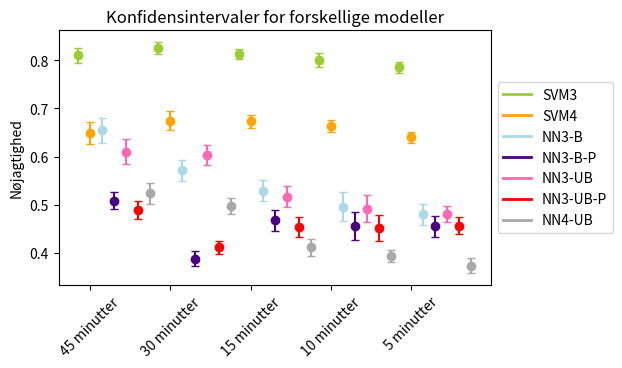

This chart was generated by the following Python code:
import numpy as np
import matplotlib.pyplot as plt
from matplotlib.lines import Line2D


def plot_confidence_intervals(data_sets, labels, title):
    fig, ax = plt.subplots()
    x = np.arange(len(data_sets[0]))
    width = 0.15

    confidence_level = 0.95
    z_score = {2: 4.303, 3: 3.182, 4: 2.776, 5: 2.571, 6: 2.447, 7: 2.365, 8: 2.306, 9: 2.262, 10: 2.228, 11: 2.201, 12: 2.179, 13: 2.160, 14: 2.145, 15: 2.131, 16: 2.120, 17: 2.567, 47: 2.014, 48: 2.014, 49: 2.014, 50: 2.009}
    
    # colors = ['blue', 'orange', 'green', 'red', 'purple', 'brown', 'teal']
    # colors = ['red', 'green', 'blue', 'orange', 'purple', 'teal', 'brown']
    # colors = ['blue', 'orange', 'green', 'red', 'purple', 'pink', 'gray']
    # colors = ['red', 'green', 'blue', 'orange', 'magenta', 'brown', 'gray']
    # colors = ['red', 'green', 'blue', 'orange', 'purple', 'brown', 'darkgray']
    # colors = ["#B7F0B1", "#2EBD4F", "#B4E1E7", "#2471A3", "#BDADEA", "#6A5ACD", "#FFC0CB"]
    colors = ["#9ACD32", "#FFA500", "#ADD8E6", "#4B0082", "#FF69B4", "#FF0000", "#A9A9A9"]


    for j, data_set in enumerate(data_sets):
        for i, data in enumerate(data_set):
            mean = np.mean(data)
            std = np.sqrt(np.sum((data-mean)**2)/(len(data)-1))
            margin_of_error = z_score[len(data)-1] * (std / np.sqrt(len(data)))
            lower_bound = mean - margin_of_error
            upper_bound = mean + margin_of_error

            # Plot data points
            ax.plot(x[i]+j*width, mean, marker='o', color=colors[j], label=labels[j] if i == 0 else "")

            # Plot error bars
            ax.errorbar(x[i]+j*width, mean, yerr=margin_of_error, fmt='none', ecolor=colors[j], capsize=3)

    # Set axis labels and title
    ax.set_xticks(x+width)
    # ax.set_xticklabels(['Formiddag: Eget dataset', 'Aften: Eget dataset', 'Formiddag: Anden dag', 'Formiddag: Andet tidspunkt', 'Aften: Anden dag', 'Aften: Andet tidspunkt'], rotation=45)
    # ax.set_xticklabels(['45 minutter', 'Formiddag: Andet tidspunkt', 'Aften: Anden dag', 'Aften: Andet tidspunkt'], rotation=45)
    ax.set_xticklabels(['45 minutter', '30 minutter', '15 minutter', '10 minutter', '5 minutter'], rotation=45)
    fig.subplots_adjust(bottom=0.35)
    fig.subplots_adjust(right=0.8)
    # ax.set_xlabel('Data set')
    ax.set_ylabel('Nøjagtighed')
    ax.set_title(title)

    # Add legend
    handles = [Line2D([0], [0], color=color, linewidth=2) for color in colors]
    ax.legend(handles=handles, labels=labels, loc='center left', bbox_to_anchor=(1, 0.5))

    # Show plot
    plt.show()


# """ NEW DATA ONLY FROM 45 MINUTES"""

# Define data
dataSVM3 = [[0.8755595344673232, 0.9266304347826086, 0.8600531443755536, 0.9122965641952984, 0.8941281138790036, 0.8936936936936937, 0.9045936395759717, 0.7828612926652142, 0.7889518413597734, 0.7917570498915402, 0.7437365783822477, 0.7046742209631728, 0.8228488792480115, 0.690050107372942, 0.8046477850399419, 0.8438177874186551, 0.807444523979957, 0.8511256354393609, 0.806657223796034, 0.795017793594306, 0.7795389048991355, 0.7469964664310954, 0.7672597864768683, 0.8321325648414986, 0.8148409893992933, 0.7814946619217081, 0.8162824207492796, 0.841696113074205, 0.8327402135231317, 0.8544668587896254, 0.8240282685512368, 0.8436599423631124, 0.8318021201413428, 0.8455516014234875, 0.8254416961130742, 0.801423487544484, 0.8328530259365994, 0.7430207587687903, 0.7857661583151779, 0.8101983002832861, 0.8228488792480115, 0.7158196134574087, 0.7516339869281046, 0.7953257790368272, 0.8373101952277657, 0.6649964209019327, 0.8235294117647058, 0.8172804532577904, 0.7758496023138105], [0.8795698924731182, 0.8823529411764706, 0.8659574468085106, 0.9175704989154013, 0.8675213675213675, 0.9155844155844156, 0.8704883227176221, 0.7996742671009772, 0.7943526904635055, 0.8187229437229437, 0.7693965517241379, 0.7701763762693746, 0.8289902280130294, 0.7113015532940546, 0.8191662154845696, 0.8397193739881273, 0.8245425188374597, 0.8585418933623504, 0.8344901227976508, 0.8288770053475936, 0.806799784133837, 0.7808510638297872, 0.8025751072961373, 0.8489442338927992, 0.8367129135538954, 0.7946666666666666, 0.8202368137782562, 0.8546419098143236, 0.8654876741693462, 0.871281773931855, 0.8422174840085288, 0.8459051724137931, 0.8146574614976102, 0.8452062131762186, 0.8604155567394779, 0.8097014925373134, 0.8305540613232921, 0.7903485254691689, 0.7978319783197833, 0.8042553191489362, 0.8217179902755267, 0.7568585260892953, 0.8091353996737357, 0.8351120597652081, 0.843360433604336, 0.7103854389721628, 0.8354978354978355, 0.8151885289431758, 0.8220064724919094], [0.8378088077336198, 0.8703703703703703, 0.8469713071200851, 0.8839479392624728, 0.8365384615384616, 0.8735135135135135, 0.865323435843054, 0.7863951473136915, 0.7746478873239436, 0.7713915298184961, 0.7352051835853132, 0.7523605150214592, 0.8100825727944372, 0.7331052181351583, 0.8097497842968076, 0.8347676419965576, 0.8007761966364813, 0.8377555458895172, 0.803770351328192, 0.7803938356164384, 0.7731780940060371, 0.7225063938618926, 0.7731381833835558, 0.823937554206418, 0.8139734247749678, 0.7898550724637681, 0.8248175182481752, 0.8310696095076401, 0.8345509239363988, 0.8402597402597403, 0.8399657680787335, 0.8175559380378657, 0.8226286686516376, 0.8523605150214593, 0.8367521367521368, 0.8194207836456558, 0.8378378378378378, 0.7586798114016288, 0.8266320795503674, 0.8109028960817717, 0.8210435532557137, 0.7803617571059431, 0.8205907906168549, 0.8331193838254172, 0.837521663778163, 0.7688034188034188, 0.8405172413793104, 0.8038216560509555, 0.8241616509028374], [0.8047882136279927, 0.8366013071895425, 0.8269581056466302, 0.8651162790697674, 0.8443223443223443, 0.8544949026876738, 0.8681818181818182, 0.7401542833942347, 0.6921537229783827, 0.6998784933171325, 0.7560777957860616, 0.7583568264196536, 0.8235533822330888, 0.7438877755511022, 0.7943434343434344, 0.833937928254736, 0.8159385113268608, 0.848694942903752, 0.8198632891033374, 0.7342432757928543, 0.6827000808407437, 0.663734506197521, 0.7924071082390953, 0.8161854412362749, 0.834271922767498, 0.8230123851378346, 0.8181818181818182, 0.807799442896936, 0.834274193548387, 0.8375964271213967, 0.8337349397590361, 0.8387096774193549, 0.8228958915037894, 0.8164251207729468, 0.847233360064154, 0.8099800399201597, 0.8211414790996785, 0.7645640819606268, 0.8205751316322397, 0.7975239616613419, 0.8125252525252525, 0.7621163166397416, 0.8249185667752443, 0.8185467683661181, 0.8107229894394801, 0.6904285142170604, 0.826806620912394, 0.8061305732484076, 0.8026580749093838], [0.7800161160354553, 0.7998366013071896, 0.7442231075697211, 0.8144833197721725, 0.8389423076923077, 0.8540145985401459, 0.8305489260143198, 0.7750190985485104, 0.7210704862419902, 0.7896341463414634, 0.743609309423884, 0.742412746585736, 0.7821250479478328, 0.6832579185520362, 0.7545592705167173, 0.7831690674753601, 0.7734196496572734, 0.7927858787413661, 0.7709201060204468, 0.7569916855631141, 0.7736782046405477, 0.7368222891566265, 0.7687333586915177, 0.7863705972434916, 0.7987874194770747, 0.7462406015037594, 0.7582292849035187, 0.7591760299625468, 0.7942293090356871, 0.7997707298433321, 0.7912254160363086, 0.8277693474962063, 0.8190011265490049, 0.8476118271417741, 0.8402567975830816, 0.818557475582269, 0.8132325141776937, 0.7516068052930057, 0.796952380952381, 0.7992481203007519, 0.814899277841125, 0.7684410646387833, 0.8206896551724138, 0.8204158790170132, 0.8402140672782875, 0.6861341371514694, 0.7908124525436598, 0.7924316223304608, 0.7890151515151516]]
#
#[
#    [0.8755595344673232, 0.9266304347826086, 0.8600531443755536, 0.9122965641952984, 0.8941281138790036, 0.8936936936936937, 0.9045936395759717, 0.7828612926652142, 0.7889518413597734, 0.7917570498915402, 0.7437365783822477, 0.7046742209631728, 0.8228488792480115, 0.690050107372942, 0.8046477850399419, 0.8438177874186551, 0.807444523979957, 0.8511256354393609, 0.806657223796034, 0.795017793594306, 0.7795389048991355, 0.7469964664310954, 0.7672597864768683, 0.8321325648414986, 0.8148409893992933, 0.7814946619217081, 0.8162824207492796, 0.841696113074205, 0.8327402135231317, 0.8544668587896254, 0.8240282685512368, 0.8436599423631124, 0.8318021201413428, 0.8455516014234875, 0.8254416961130742, 0.801423487544484, 0.8328530259365994, 0.7430207587687903, 0.7857661583151779, 0.8101983002832861, 0.8228488792480115, 0.7158196134574087, 0.7516339869281046, 0.7953257790368272, 0.8373101952277657, 0.6649964209019327, 0.8235294117647058, 0.8172804532577904, 0.7758496023138105],
#    [0.8795698924731182, 0.8823529411764706, 0.8659574468085106, 0.9175704989154013, 0.8675213675213675, 0.9155844155844156, 0.8704883227176221, 0.7996742671009772, 0.7943526904635055, 0.8187229437229437, 0.7693965517241379, 0.7701763762693746, 0.8289902280130294, 0.7113015532940546, 0.8191662154845696, 0.8397193739881273, 0.8245425188374597, 0.8585418933623504, 0.8344901227976508, 0.8288770053475936, 0.806799784133837, 0.7808510638297872, 0.8025751072961373, 0.8489442338927992, 0.8367129135538954, 0.7946666666666666, 0.8202368137782562, 0.8546419098143236, 0.8654876741693462, 0.871281773931855, 0.8422174840085288, 0.8459051724137931, 0.8146574614976102, 0.8452062131762186, 0.8604155567394779, 0.8097014925373134, 0.8305540613232921, 0.7903485254691689, 0.7978319783197833, 0.8042553191489362, 0.8217179902755267, 0.7568585260892953, 0.8091353996737357, 0.8351120597652081, 0.843360433604336, 0.7103854389721628, 0.8354978354978355, 0.8151885289431758, 0.8220064724919094],
#    [0.8378088077336198, 0.8703703703703703, 0.8469713071200851, 0.8839479392624728, 0.8365384615384616, 0.8735135135135135, 0.865323435843054, 0.7863951473136915, 0.7746478873239436, 0.7713915298184961, 0.7352051835853132, 0.7523605150214592, 0.8100825727944372, 0.7331052181351583, 0.8097497842968076, 0.8347676419965576, 0.8007761966364813, 0.8377555458895172, 0.803770351328192, 0.7803938356164384, 0.7731780940060371, 0.7225063938618926, 0.7731381833835558, 0.823937554206418, 0.8139734247749678, 0.7898550724637681, 0.8248175182481752, 0.8310696095076401, 0.8345509239363988, 0.8402597402597403, 0.8399657680787335, 0.8175559380378657, 0.8226286686516376, 0.8523605150214593, 0.8367521367521368, 0.8194207836456558, 0.8378378378378378, 0.7586798114016288, 0.8266320795503674, 0.8109028960817717, 0.8210435532557137, 0.7803617571059431, 0.8205907906168549, 0.8331193838254172, 0.837521663778163, 0.7688034188034188, 0.8405172413793104, 0.8038216560509555, 0.8241616509028374],
#    [0.8047882136279927, 0.8366013071895425, 0.8269581056466302, 0.8651162790697674, 0.8443223443223443, 0.8544949026876738, 0.8681818181818182, 0.7401542833942347, 0.6921537229783827, 0.6998784933171325, 0.7560777957860616, 0.7583568264196536, 0.8235533822330888, 0.7438877755511022, 0.7943434343434344, 0.833937928254736, 0.8159385113268608, 0.848694942903752, 0.8198632891033374, 0.7342432757928543, 0.6827000808407437, 0.663734506197521, 0.7924071082390953, 0.8161854412362749, 0.834271922767498, 0.8230123851378346, 0.8181818181818182, 0.807799442896936, 0.834274193548387, 0.8375964271213967, 0.8337349397590361, 0.8387096774193549, 0.8228958915037894, 0.8164251207729468, 0.847233360064154, 0.8099800399201597, 0.8211414790996785, 0.7645640819606268, 0.8205751316322397, 0.7975239616613419, 0.8125252525252525, 0.7621163166397416, 0.8249185667752443, 0.8185467683661181, 0.8107229894394801, 0.6904285142170604, 0.826806620912394, 0.8061305732484076, 0.8026580749093838],
#    [0.7800161160354553, 0.7998366013071896, 0.7442231075697211, 0.8144833197721725, 0.8389423076923077, 0.8540145985401459, 0.8305489260143198, 0.7750190985485104, 0.7210704862419902, 0.7896341463414634, 0.743609309423884, 0.742412746585736, 0.7821250479478328, 0.6832579185520362, 0.7545592705167173, 0.7831690674753601, 0.7734196496572734, 0.7927858787413661, 0.7709201060204468, 0.7569916855631141, 0.7736782046405477, 0.7368222891566265, 0.7687333586915177, 0.7863705972434916, 0.7987874194770747, 0.7462406015037594, 0.7582292849035187, 0.7591760299625468, 0.7942293090356871, 0.7997707298433321, 0.7912254160363086, 0.8277693474962063, 0.8190011265490049, 0.8476118271417741, 0.8402567975830816, 0.818557475582269, 0.8132325141776937, 0.7516068052930057, 0.796952380952381, 0.7992481203007519, 0.814899277841125, 0.7684410646387833, 0.8206896551724138, 0.8204158790170132, 0.8402140672782875, 0.6861341371514694, 0.7908124525436598, 0.7924316223304608, 0.7890151515151516]
    
    #[0.8755595344673232, 0.9266304347826086, 0.8600531443755536, 0.9122965641952984, 0.8941281138790036, 0.8936936936936937, 0.9045936395759717,
    #0.7828612926652142, 0.7889518413597734, 0.7917570498915402, 0.7437365783822477, 0.7046742209631728, 0.8228488792480115, 0.690050107372942, 0.8046477850399419, 0.8438177874186551, 0.807444523979957, 0.8511256354393609, 0.806657223796034,
    #0.795017793594306, 0.7795389048991355, 0.7469964664310954, 0.7672597864768683, 0.8321325648414986, 0.8148409893992933, 0.7814946619217081, 0.8162824207492796, 0.841696113074205, 0.8327402135231317, 0.8544668587896254, 0.8240282685512368,
    #0.8436599423631124, 0.8318021201413428, 0.8455516014234875, 0.8254416961130742, 0.801423487544484, 0.8328530259365994,
    #0.7430207587687903, 0.7857661583151779, 0.8101983002832861, 0.8228488792480115, 0.7158196134574087, 0.7516339869281046, 0.7953257790368272, 0.8373101952277657, 0.6649964209019327, 0.8235294117647058, 0.8172804532577904, 0.7758496023138105]
#]

""" SVM 4 """
dataSVM4 = [[0.7989276139410187, 0.7940780619111709, 0.743368700265252, 0.8543492919757248, 0.7366310160427807, 0.7852842809364549, 0.8603874415497662, 0.6151776103336921, 0.5753715498938429, 0.5571736785329018, 0.5535905680600214, 0.554140127388535, 0.633764832793959, 0.617363344051447, 0.6119483315392895, 0.6316073354908306, 0.6404072883172561, 0.7120559741657696, 0.6841825902335457, 0.5967914438502674, 0.5222043873729267, 0.4962606837606838, 0.586096256684492, 0.6345639379347244, 0.6260683760683761, 0.6112299465240641, 0.5987158908507223, 0.6533119658119658, 0.6310160427807486, 0.7233814874264313, 0.7136752136752137, 0.64633493846977, 0.625, 0.6422459893048128, 0.7158119658119658, 0.6149732620320856, 0.6131621187800963, 0.5878885316184351, 0.6792249730893434, 0.6459660297239915, 0.6418554476806904, 0.5482315112540193, 0.6442411194833154, 0.6130573248407644, 0.7745415318230853, 0.5493033226152197, 0.6630785791173305, 0.6539278131634819, 0.5916936353829557], [0.792604501607717, 0.8190630048465266, 0.6831210191082803, 0.8527508090614887, 0.7158908507223114, 0.7592295345104334, 0.8333333333333334, 0.6540322580645161, 0.6137270550678372, 0.5779483037156704, 0.6116700201207244, 0.6324410707151419, 0.6765062676910635, 0.6182838813151563, 0.6427996781979083, 0.6583400483481063, 0.6710950080515298, 0.7394991922455574, 0.7250199840127898, 0.6356340288924559, 0.5700521878763549, 0.5236567762630313, 0.6516673362796304, 0.6595659163987139, 0.6748293857888398, 0.6361088871096877, 0.6271525830997197, 0.6188, 0.6893086816720257, 0.7575392038600723, 0.7534136546184739, 0.6617174959871589, 0.6420841683366734, 0.6598475732049739, 0.7294589178356713, 0.6431435445068163, 0.6486161251504212, 0.6247488951386099, 0.6747279322853688, 0.66094934184284, 0.6540169559951554, 0.6448372840498192, 0.6989117291414753, 0.6358197048264859, 0.7521194993944288, 0.6044176706827309, 0.7240128928283642, 0.6706539074960127, 0.6501210653753027], [0.7652733118971061, 0.7520193861066236, 0.697452229299363, 0.8131067961165048, 0.6845906902086677, 0.7399678972712681, 0.7596153846153846, 0.6908446163765313, 0.6588874680306905, 0.6568754034861201, 0.634020618556701, 0.6319666880204997, 0.6846701164294955, 0.6265214606021781, 0.6599229287090559, 0.645016077170418, 0.6963249516441006, 0.7524240465416936, 0.705448717948718, 0.682723185613359, 0.6434307741728237, 0.6267650834403081, 0.6657014157014157, 0.6700997747022852, 0.670096463022508, 0.6596289187460013, 0.63488, 0.6307544757033248, 0.7012234385061172, 0.7355877616747182, 0.7287644787644788, 0.6449438202247191, 0.622193713919179, 0.6662387676508345, 0.7113534316869788, 0.6359846055163566, 0.6490214950272698, 0.6381748071979434, 0.6520618556701031, 0.6380191693290734, 0.636774193548387, 0.5909383033419023, 0.6494845360824743, 0.6348242811501598, 0.7183870967741935, 0.5850995504174695, 0.6986477784932389, 0.6621966794380587, 0.6528046421663443], [0.6919365954514128, 0.7044982698961938, 0.6716723549488055, 0.79750346740638, 0.6705639614855571, 0.7198898830006882, 0.7328296703296703, 0.6509519492293744, 0.631784107946027, 0.6217851739788199, 0.5952884324977348, 0.6623610693902072, 0.6686874810548651, 0.6445511858300811, 0.6530243755642492, 0.6453751129858392, 0.6650544135429263, 0.740909090909091, 0.7134696331930247, 0.6573321288768443, 0.6222891566265061, 0.6148058982846825, 0.6425339366515838, 0.6514785757392879, 0.654507084715104, 0.6359820089955023, 0.6247750449910018, 0.6484866646688643, 0.7019927536231884, 0.7302929628511023, 0.7269161134580567, 0.6120975022569967, 0.6211665664461816, 0.6605476978633764, 0.6923308270676691, 0.640408899579074, 0.6724812030075188, 0.625, 0.6645531400966184, 0.6372079089275015, 0.6194074969770254, 0.6248870141608919, 0.6807610993657506, 0.6571771051842973, 0.7103114605382522, 0.5981336544250452, 0.679843089921545, 0.6407185628742516, 0.6694864048338368], [0.6845597104945718, 0.6820109024833434, 0.6618876941457587, 0.758495145631068, 0.6546329723225031, 0.6712823600240819, 0.7055288461538461, 0.6484641638225256, 0.6338226990400904, 0.6047835990888383, 0.5538811487062838, 0.6014144271570014, 0.6433666191155493, 0.6096045197740113, 0.6511891279728199, 0.6479591836734694, 0.6138303927148548, 0.7007986309184255, 0.6868629671574179, 0.6303854875283447, 0.604763254890842, 0.5968838526912181, 0.6265265549559784, 0.6477272727272727, 0.6432018166335509, 0.6470090293453724, 0.642675698560542, 0.6381838691483361, 0.6674246731097214, 0.7023030992323003, 0.7181818181818181, 0.6137071651090342, 0.6086587436332768, 0.6397621070518267, 0.649023492782338, 0.6196943972835314, 0.652136994056043, 0.6028911564625851, 0.6306818181818182, 0.6071630005640158, 0.5890216154721274, 0.5851998865891692, 0.629156010230179, 0.6220028208744711, 0.65149359886202, 0.5691218130311615, 0.6615559341283361, 0.6313416009019166, 0.6384309266628766]]

""" NN3-B """
dataNN3B = [[0.7663384064458371, 0.8174386920980926, 0.7067137809187279, 0.8231046931407943, 0.7313167259786477, 0.7900900900900901, 0.8021201413427562, 0.6252723311546841, 0.5106232294617564, 0.4924078091106291, 0.6607015032211883, 0.6444759206798867, 0.6536514822848879, 0.5826771653543307, 0.6180101670297748, 0.6536514822848879, 0.6964924838940587, 0.7254901960784313, 0.6975920679886686, 0.5231316725978647, 0.5244956772334294, 0.488339222614841, 0.6170818505338078, 0.6635446685878963, 0.7031802120141343, 0.6562277580071174, 0.6562277580071174, 0.6593639575971731, 0.7238434163701067, 0.7824207492795389, 0.7858657243816255, 0.7089337175792507, 0.6558303886925795, 0.6761565836298933, 0.6303886925795052, 0.6903914590747331, 0.6822766570605188, 0.670722977809592, 0.5802469135802469, 0.5432011331444759, 0.6644974692697035, 0.4853256979241231, 0.5272331154684096, 0.4440509915014164, 0.6464208242950108, 0.6478167501789549, 0.738562091503268, 0.6565155807365439, 0.6305133767172812], [0.5655913978494623, 0.6688453159041394, 0.5723404255319149, 0.631236442516269, 0.5170940170940171, 0.6926406926406926, 0.7261146496815286, 0.5342019543973942, 0.48108684070324986, 0.4880952380952381, 0.6395474137931034, 0.6178514163548904, 0.6161780673181325, 0.4440278521692555, 0.494856524093124, 0.48677819751753915, 0.5990312163616792, 0.5837867247007617, 0.6070475173518419, 0.4449197860962567, 0.48515920129519696, 0.48723404255319147, 0.6046137339055794, 0.6161342717920953, 0.6424759871931697, 0.49546666666666667, 0.49546666666666667, 0.563395225464191, 0.6136120042872455, 0.6673877771768524, 0.6417910447761194, 0.5824353448275862, 0.5220392989909719, 0.612747723620782, 0.48694725625998936, 0.6727078891257996, 0.666487358795051, 0.5753351206434316, 0.5338753387533876, 0.5648936170212766, 0.5786061588330632, 0.4308768154922001, 0.46492659053833607, 0.43276414087513343, 0.5609756097560976, 0.6397216274089935, 0.6915584415584416, 0.6425916091343601, 0.6105717367853291], [0.42749731471535984, 0.6154684095860566, 0.5472901168969182, 0.5336225596529284, 0.4775641025641026, 0.5805405405405405, 0.6786850477200425, 0.389948006932409, 0.39820742637644047, 0.4062229904926534, 0.5922246220302376, 0.5866952789699571, 0.5975662755323772, 0.4931565440547476, 0.5556514236410699, 0.5210843373493976, 0.5597240189736955, 0.4967377120487168, 0.5299914310197087, 0.3805650684931507, 0.394997843898232, 0.3887468030690537, 0.6142918639690056, 0.5806591500433651, 0.5975139305615088, 0.5213128729752771, 0.5213128729752771, 0.5797962648556876, 0.5401804899011603, 0.5333333333333333, 0.5062045357295678, 0.5124784853700516, 0.4951084644831986, 0.5334763948497854, 0.46794871794871795, 0.6422487223168655, 0.6336336336336337, 0.49249892841834547, 0.5075659316904453, 0.524701873935264, 0.5424752048296679, 0.4720068906115418, 0.4800173761946134, 0.4621309370988447, 0.5021663778162911, 0.6316239316239316, 0.6681034482758621, 0.6250530785562632, 0.5782459157351677], [0.35359116022099446, 0.6330532212885154, 0.4899817850637523, 0.5702325581395349, 0.45879120879120877, 0.5264133456904542, 0.6245454545454545, 0.3329273244011368, 0.28582866293034426, 0.2802754151478331, 0.606969205834684, 0.608135320177205, 0.6157294213528932, 0.418436873747495, 0.47878787878787876, 0.4598952035469569, 0.5635113268608414, 0.5057096247960848, 0.5432247687977483, 0.28582898434363707, 0.27243330638641877, 0.24910035985605758, 0.6223747980613893, 0.596177307848719, 0.6311343523732904, 0.449460647223332, 0.449460647223332, 0.5029844807003582, 0.5733870967741935, 0.5720665854648802, 0.5377510040160642, 0.5056451612903226, 0.4654966094934184, 0.49476650563607083, 0.46832397754611066, 0.5964071856287425, 0.6322347266881029, 0.45962233828846927, 0.4754961522883759, 0.46166134185303515, 0.4723232323232323, 0.4575928917609047, 0.46172638436482083, 0.43757527097551185, 0.46994313566206336, 0.5678814577492992, 0.598304400484457, 0.5816082802547771, 0.5791381393475634], [0.32554391619661566, 0.5996732026143791, 0.4645418326693227, 0.5353946297803092, 0.4407051282051282, 0.5255474452554745, 0.5656324582338902, 0.3792971734148205, 0.3482849604221636, 0.3521341463414634, 0.5982449446776039, 0.5887708649468892, 0.59186804756425, 0.4177978883861237, 0.44756838905775076, 0.44996209249431385, 0.5674028941355674, 0.4980813507290867, 0.5206361226808027, 0.35147392290249435, 0.36477748193229365, 0.3859186746987952, 0.5869151768733358, 0.5616385911179173, 0.605532398635847, 0.4398496240601504, 0.4398496240601504, 0.48764044943820223, 0.5485952923310554, 0.5265571264807031, 0.49924357034795763, 0.4537177541729894, 0.45700337964701465, 0.48332069749810463, 0.4176737160120846, 0.5308039068369647, 0.5603024574669188, 0.4680529300567108, 0.4632380952380952, 0.45714285714285713, 0.4545800076016724, 0.4448669201520912, 0.42337164750957856, 0.39017013232514175, 0.4331039755351682, 0.5045214770158252, 0.5561883067577829, 0.5219183214687149, 0.4928030303030303]]

""" NN3-B-P """
dataNN3BP = [[0.5939435702928, 0.6220570520606509, 0.5400988950110798, 0.6263976455473157, 0.556951871657754, 0.6167068904334321, 0.6181326718075334, 0.4731601257683388, 0.39461996446919867, 0.3683883947503606, 0.5152489419148251, 0.49765778796754206, 0.504309853050475, 0.4444705605829122, 0.47154285963016995, 0.4956795667131823, 0.522369362920544, 0.5512113447740529, 0.5369652374321794, 0.3946524064171123, 0.3905749892569124, 0.3759077452345569, 0.4732620320855615, 0.5109590777069974, 0.5539147427421337, 0.5197860962566845, 0.5197860962566845, 0.5101112814332018, 0.5529411764705882, 0.5901433751832806, 0.6132870733334114, 0.5318243478962317, 0.4999836178752384, 0.5229946524064172, 0.527585157794966, 0.5272727272727272, 0.5280804342872163, 0.514769312248452, 0.4392475272978417, 0.41799407019734003, 0.5032306938382073, 0.4327575996691051, 0.5027024805049222, 0.45644926057521484, 0.5204918888796364, 0.4938582982418921, 0.5646664947441862, 0.49768329572189945, 0.4994561136153079], [0.3179394688927823, 0.3667552476784808, 0.28889490241179855, 0.3332848000169471, 0.28349410503751343, 0.36033890906204735, 0.3925686591276252, 0.3554470438338437, 0.3230630589782246, 0.3246940244780418, 0.44511613983025494, 0.47752817951929283, 0.4212047683385264, 0.3016495715950571, 0.3276262372060708, 0.3303837268039941, 0.3991392065962104, 0.3961803565872275, 0.40660026712199077, 0.2992336835347995, 0.3194698262530806, 0.33620677834403645, 0.40758875269104705, 0.40952953592828734, 0.4530732142180171, 0.3322638146167558, 0.3322638146167558, 0.3813635601195198, 0.4266809728183119, 0.446676350307007, 0.4366875300914781, 0.38905060424249543, 0.3533461807589478, 0.4421985880816807, 0.427249500174724, 0.4657138296295452, 0.44997286735480463, 0.4018476591003721, 0.362886700984557, 0.38004612566983975, 0.39043830176104005, 0.4576740607791101, 0.38987555635690985, 0.4643714844580226, 0.398588397314512, 0.47263381080827693, 0.47110392203850154, 0.442574245145694, 0.42256708031334655], [0.28712135206077066, 0.40841397204524654, 0.3810579644205272, 0.4122904259066299, 0.3533190578158458, 0.3990529851399417, 0.4952020940749138, 0.3555448704013829, 0.3651165190979262, 0.36911953526203395, 0.538745496430597, 0.5351761160509525, 0.5433119762067279, 0.4491098405042578, 0.5040910488828908, 0.4777408841430133, 0.5220695706659377, 0.45740037205497597, 0.4894329814281875, 0.3461097030629881, 0.35795232512700276, 0.3547257876312718, 0.5583815651344807, 0.5276691102394104, 0.5455217326568967, 0.47954236959472557, 0.47954236959472557, 0.5320826143068275, 0.49696362241307135, 0.4913213981244671, 0.46634063461450154, 0.46508072712585474, 0.4529969412690144, 0.4868201646380074, 0.4326338722623552, 0.5965809595499386, 0.5802827041221847, 0.44958924978363607, 0.4621867343984546, 0.47741769343528384, 0.4947845091746955, 0.4307859366448369, 0.4399591230586888, 0.42432404472130464, 0.4643553131319617, 0.5791436865920162, 0.6118520563031163, 0.5717324038402739, 0.5361008035345763], [0.27518921853543254, 0.4392614188532556, 0.35402737981534543, 0.4019929691725257, 0.33624611540063437, 0.3917999381641843, 0.4577263685447828, 0.3190222698547929, 0.27654092008340425, 0.2672240973253529, 0.5754811788521534, 0.5772639014057872, 0.5836123874522207, 0.39695233988759915, 0.45402298850574707, 0.437137584878112, 0.5451745289721446, 0.48468322415979037, 0.5181935766821212, 0.27321323419648524, 0.2593022662936913, 0.24027527873744314, 0.5916402401324318, 0.5651418009949186, 0.6005721078674044, 0.4289027540963927, 0.4289027540963927, 0.4813602863825104, 0.5460618340748136, 0.5433020435582553, 0.5161541578309076, 0.48001238533150853, 0.4427783757455698, 0.47183735446530717, 0.4482405813649264, 0.5715112518352717, 0.6006553004725044, 0.4364555022491118, 0.45132539299007246, 0.43852564940928823, 0.4478927203065134, 0.4339242939112027, 0.4386402039499939, 0.4189928011163401, 0.4509515411873151, 0.5402177776986512, 0.5693055189453097, 0.5524202970542176, 0.5522179504322913], [0.25401728252328853, 0.44344882516925527, 0.35662171121841874, 0.4016153876502809, 0.33429148012481347, 0.40483264012675774, 0.41678181133023484, 0.37326636607737357, 0.34340378489782075, 0.34474258155679793, 0.5856714906070364, 0.5768631562043361, 0.579365553952838, 0.4099029561192039, 0.44013900863780187, 0.44214065568602007, 0.555898385544811, 0.4883382333645041, 0.5101695353184227, 0.34415764640577295, 0.3571333603494711, 0.3787256666402001, 0.574616032345395, 0.5501851943950282, 0.5941188523054903, 0.4319341866871627, 0.4319341866871627, 0.47838694627758127, 0.5379275015767786, 0.5158660783333507, 0.4896596560964274, 0.4442376506591367, 0.44754944130098623, 0.4760377962265357, 0.4146948580826107, 0.5198187266458023, 0.5490199930989804, 0.4586988066596177, 0.4535184541294487, 0.4484558851443846, 0.4458521148348159, 0.4414767221582168, 0.42186279106110336, 0.38911749819736774, 0.4255748749578638, 0.49444149460637055, 0.5453319439447183, 0.5111437896464871, 0.48370037469538996]]

""" NN3-UB """
dataNN3UB = [[0.7108325872873769, 0.7219202898550725, 0.6996466431095406, 0.6543321299638989, 0.8362989323843416, 0.7315315315315315, 0.7791519434628975, 0.6151053013798112, 0.5184135977337111, 0.660882140274765, 0.5597709377236937, 0.5594900849858357, 0.5502530730296457, 0.5096635647816751, 0.6100217864923747, 0.6146059291395517, 0.506084466714388, 0.4749455337690632, 0.48158640226628896, 0.6206405693950178, 0.6527377521613833, 0.5667844522968198, 0.5387900355871886, 0.5814121037463977, 0.6063604240282685, 0.6441281138790036, 0.6441281138790036, 0.6537102473498233, 0.5209964412811388, 0.5561959654178674, 0.5724381625441696, 0.6786743515850144, 0.6515901060070671, 0.6405693950177936, 0.5413427561837456, 0.7224199288256228, 0.7377521613832853, 0.6249105225483178, 0.4495279593318809, 0.5191218130311614, 0.6637744034707158, 0.5390121689334287, 0.5134350036310821, 0.4780453257790368, 0.4584237165582068, 0.651395848246242, 0.7233115468409586, 0.6706798866855525, 0.6717281272595806], [0.6301075268817204, 0.6623093681917211, 0.6787234042553192, 0.5770065075921909, 0.5470085470085471, 0.7056277056277056, 0.7579617834394905, 0.6406080347448425, 0.6041555673947789, 0.5957792207792207, 0.6147629310344828, 0.6226616782469268, 0.6357220412595005, 0.5822174611676486, 0.6507850568489443, 0.6702644360496492, 0.5592034445640474, 0.4923830250272035, 0.5312333155365724, 0.5962566844919787, 0.613599568267674, 0.6095744680851064, 0.625, 0.6226312939902545, 0.6590181430096052, 0.6661333333333334, 0.6661333333333334, 0.6795755968169761, 0.594855305466238, 0.5392103839913467, 0.5442430703624733, 0.5603448275862069, 0.5480616038236856, 0.6400642742367434, 0.5210442194992009, 0.7105543710021321, 0.7192038730500269, 0.542627345844504, 0.4655826558265583, 0.5452127659574468, 0.5678011885467315, 0.46207638515330823, 0.4796084828711256, 0.4791889007470651, 0.5018970189701897, 0.6274089935760171, 0.6791125541125541, 0.6563993627190653, 0.6871628910463862], [0.46294307196562834, 0.5729847494553377, 0.463336875664187, 0.5531453362255966, 0.49572649572649574, 0.6162162162162163, 0.679745493107105, 0.43630849220103984, 0.40973111395646605, 0.4118409680207433, 0.542548596112311, 0.5214592274678111, 0.530638852672751, 0.4110350727117194, 0.4559965487489215, 0.4195352839931153, 0.5899094437257438, 0.5245759025663332, 0.5505569837189375, 0.40625, 0.4230271668822768, 0.4381926683716965, 0.5230305639259578, 0.5173460537727667, 0.5370767252464638, 0.42412617220801363, 0.42412617220801363, 0.48047538200339557, 0.5547915771379458, 0.5523809523809524, 0.5412922550278134, 0.5047332185886403, 0.5010633772862612, 0.6012875536480686, 0.4670940170940171, 0.6626916524701874, 0.646932646932647, 0.5152164594942135, 0.47816688283614356, 0.5038330494037478, 0.49072876239758517, 0.5012919896640827, 0.5139009556907037, 0.48224219084296105, 0.48570190641247835, 0.6111111111111112, 0.6448275862068965, 0.6365180467091295, 0.6156491831470335], [0.35451197053406996, 0.5508870214752568, 0.51183970856102, 0.5227906976744187, 0.4423076923076923, 0.5783132530120482, 0.6427272727272727, 0.3321153065367438, 0.28582866293034426, 0.2802754151478331, 0.526742301458671, 0.518324607329843, 0.5191524042379788, 0.44208416833667336, 0.5014141414141414, 0.48649738008867394, 0.5841423948220065, 0.5138662316476346, 0.5319662243667069, 0.28582898434363707, 0.2740501212611156, 0.24750099960015995, 0.5113085621970921, 0.5107767385115901, 0.5317779565567177, 0.4734318817419097, 0.4734318817419097, 0.5308396339037007, 0.5375, 0.5237515225334958, 0.4971887550200803, 0.48508064516129035, 0.47108097327483045, 0.5821256038647343, 0.4987971130713713, 0.6331337325349301, 0.6298231511254019, 0.4499799116110888, 0.437829080599433, 0.45686900958466453, 0.5139393939393939, 0.5020193861066236, 0.5305374592833876, 0.504616619831393, 0.5008123476848091, 0.5802963556267521, 0.6124343964473153, 0.6031050955414012, 0.5879983890455095], [0.3553585817888799, 0.576797385620915, 0.4788844621513944, 0.4963384865744508, 0.4286858974358974, 0.5555555555555556, 0.5918854415274463, 0.40985485103132163, 0.38032416132679986, 0.3799542682926829, 0.535673407096528, 0.545144157814871, 0.5446873801304181, 0.45965309200603316, 0.45858662613981765, 0.467778620166793, 0.5376999238385377, 0.47735993860322334, 0.5024611889435819, 0.3794406651549509, 0.398630658044884, 0.42771084337349397, 0.5553442373526055, 0.526416539050536, 0.5452823039029936, 0.45864661654135336, 0.45864661654135336, 0.49775280898876406, 0.4962034927866363, 0.4864348490638135, 0.5003782148260212, 0.44650986342943855, 0.45662786331205407, 0.5216072782410918, 0.4554380664652568, 0.5488354620586026, 0.5621928166351606, 0.4400756143667297, 0.44571428571428573, 0.4394736842105263, 0.4420372481946028, 0.45513307984790874, 0.4578544061302682, 0.4389413988657845, 0.4510703363914373, 0.49698568198944987, 0.5425208807896735, 0.5009366804046459, 0.5363636363636364]]

""" NN3-UB-P """
dataNN3UBP = [[0.5464506664783259, 0.5415716714424672, 0.5385061687728334, 0.5091327225958971, 0.6491978609625668, 0.5560971984564478, 0.6114013737581765, 0.4704655829332115, 0.401522062707063, 0.5172550336096766, 0.42995613506249303, 0.4302107840783599, 0.4212469069923786, 0.4227594006651476, 0.4935956190118232, 0.4724870164940906, 0.4760452263684136, 0.4241355917271567, 0.3972067508522591, 0.47754010695187166, 0.5077492705920208, 0.44165506266162724, 0.41229946524064176, 0.4446144062406782, 0.47373126294480394, 0.5010695187165776, 0.5010695187165776, 0.5021062731836319, 0.40267379679144377, 0.42267774266290853, 0.46137329011572803, 0.5532293344525345, 0.6149720918803169, 0.4941176470588235, 0.49055336477141087, 0.5791443850267379, 0.577304235067831, 0.5187895017193407, 0.4402626537291724, 0.5302311902818457, 0.537212471185971, 0.44103951049538076, 0.4666525550728289, 0.4173263672156335, 0.35328656370976447, 0.4922782294682636, 0.5528242198608457, 0.508836186200605, 0.5431455192014486], [0.32304098388814456, 0.33171100693718714, 0.3483611270845314, 0.33350335669239906, 0.282422293676313, 0.37940750441494536, 0.39256865912762523, 0.4371376920357288, 0.41659279746993283, 0.42511452586977755, 0.417938377223078, 0.4210215624177349, 0.42671253021571487, 0.3906867934733948, 0.4333874156557361, 0.4535749569235289, 0.40778324892942175, 0.35862189654327337, 0.39881745356210985, 0.42279519232422585, 0.42532404303650445, 0.433505496263455, 0.42226100966702473, 0.41913391274954964, 0.46095513588589193, 0.4655971479500891, 0.4655971479500891, 0.4670669612015659, 0.42274678111587993, 0.38042610062342885, 0.4109160419102643, 0.40637960466989664, 0.38587406179984, 0.4475536250807451, 0.42435767439462424, 0.48459516778217393, 0.48790915758849734, 0.39598804780264374, 0.32223166241857826, 0.37758043728943863, 0.38431165071447054, 0.4091654889977474, 0.5063690971074448, 0.38659624501189416, 0.35824180868766853, 0.42934822677995194, 0.47782370796389495, 0.44858004291385767, 0.47038125045757373], [0.32986013714906004, 0.37838438230302385, 0.3102084839201593, 0.36756627320618646, 0.331192005710207, 0.41828488785010526, 0.4726776676224298, 0.3998779573405215, 0.3733145094107326, 0.37422437989863655, 0.495348367719248, 0.4741371078791046, 0.48194197750148016, 0.37441909190388534, 0.4132050837636854, 0.38195270895060585, 0.5378964041384423, 0.4767326531863179, 0.5006818624586012, 0.3694691880841121, 0.38335287221570924, 0.403276363053973, 0.47894968464907967, 0.471496658071963, 0.4921266137159543, 0.38704673259647077, 0.38704673259647077, 0.4459833998747365, 0.5043855428727748, 0.5033150651564975, 0.4943288790926207, 0.4592235939458345, 0.4590026142563538, 0.54847750047743, 0.43586744639376224, 0.6064607186720018, 0.5934998828307134, 0.4696702437464887, 0.4349675086915163, 0.46071091450568413, 0.44717295059356865, 0.45798534620433784, 0.4864819737574188, 0.4529239053059133, 0.44414993372408496, 0.5564551571310964, 0.593089261766705, 0.5793236714975845, 0.566629541135404], [0.275830592192806, 0.38797005228437625, 0.36930913721744657, 0.37193888588426177, 0.3217649697241534, 0.41368236048623586, 0.46495466170657984, 0.31825246083978664, 0.2775179596535069, 0.26771792448584675, 0.5004043856221292, 0.49306719879858874, 0.4925696906537822, 0.4193854702069175, 0.47596233036129915, 0.4623664927192979, 0.5538834153171664, 0.48851234045014114, 0.5050626179132962, 0.27274119764197446, 0.26035177019103073, 0.23923353617467633, 0.4879580918891635, 0.4875926043196157, 0.5085140890139261, 0.4526422943193785, 0.4526422943193785, 0.505950062785568, 0.5109960552268245, 0.4989557958949105, 0.4732504036717771, 0.46678494915296465, 0.4490471455472768, 0.5544240864122755, 0.4801041236526444, 0.6036275031067673, 0.6012540513320452, 0.43025055341542, 0.42433417015505953, 0.43836450373359737, 0.4903119868637109, 0.4765454769730297, 0.5126316205734835, 0.48601488374799623, 0.4752624237091256, 0.5505302992804848, 0.5851208386304598, 0.5723344274015338, 0.5620947393157558], [0.28593864584543033, 0.46156909597769813, 0.3571869654257086, 0.3679861849491419, 0.3254519400352734, 0.40701128936423053, 0.451605990970688, 0.4020126588985012, 0.3736023924783386, 0.37197873789191294, 0.5267943432056764, 0.5380903135189339, 0.5339786447887659, 0.450496773612229, 0.45131422105340685, 0.45919100850050465, 0.5287969796969957, 0.46883741399356255, 0.49276729366016564, 0.3715422333240818, 0.3902771237187129, 0.41965077787351507, 0.5453186472346355, 0.5184395590652473, 0.5367639865346802, 0.4495452112532302, 0.4495452112532302, 0.48788601233479156, 0.4870334554571857, 0.4777572233274975, 0.4919961523439431, 0.4375672945846638, 0.4471816931980273, 0.5107132248108267, 0.44922551296198554, 0.5378751000381591, 0.5516422697572014, 0.43248286309114614, 0.4363623283975781, 0.43193428930378813, 0.4335719760183466, 0.4463899455623766, 0.45132051883106733, 0.4341226935543629, 0.44157411878319647, 0.48667049556376596, 0.5311758184561379, 0.492542851796819, 0.526745691074604]]

""" NN4-UB """
dataNN4UB = [[0.6689008042895442, 0.7267833109017496, 0.544127405441274, 0.5084288604180714, 0.642379679144385, 0.6709030100334448, 0.6392785571142284, 0.5446716899892358, 0.5015923566878981, 0.49460625674217906, 0.5310825294748124, 0.5159235668789809, 0.580906148867314, 0.47266881028938906, 0.5597416576964478, 0.49730312837108953, 0.40514469453376206, 0.46932185145317545, 0.3970276008492569, 0.5224598930481283, 0.4943820224719101, 0.42467948717948717, 0.5181818181818182, 0.48796147672552165, 0.5283119658119658, 0.5684491978609626, 0.5684491978609626, 0.47863247863247865, 0.4737967914438503, 0.4483681112894596, 0.43856837606837606, 0.5591225254146602, 0.5416666666666666, 0.4475935828877005, 0.6041666666666666, 0.49411764705882355, 0.4751203852327448, 0.5680600214362272, 0.6076426264800862, 0.6125265392781316, 0.5943905070118662, 0.3912111468381565, 0.5182992465016146, 0.40498938428874737, 0.5080906148867314, 0.48767416934619506, 0.5430570505920345, 0.4888535031847134, 0.5048543689320388], [0.5803858520900321, 0.6025848142164781, 0.47929936305732485, 0.5097087378640777, 0.5730337078651685, 0.6548956661316212, 0.5592948717948718, 0.49879032258064515, 0.480047885075818, 0.4697092084006462, 0.476056338028169, 0.5057930483419896, 0.5365952284674484, 0.3748997594226143, 0.44086886564762673, 0.4734085414987913, 0.428743961352657, 0.47334410339256866, 0.40807354116706634, 0.49036918138041735, 0.47250100361300684, 0.4157979149959904, 0.5026114905584572, 0.5377813504823151, 0.5367322360497792, 0.4135308246597278, 0.4135308246597278, 0.4692, 0.48191318327974275, 0.45958986731001206, 0.4469879518072289, 0.5252808988764045, 0.49539078156312627, 0.5010028078620137, 0.613627254509018, 0.5004009623095429, 0.5567589249899719, 0.4881478505423865, 0.5296251511487303, 0.483047467092142, 0.49656842955187724, 0.4624347127360386, 0.5300282144296654, 0.46828879138412444, 0.5587404117884538, 0.47670682730923697, 0.5177276390008058, 0.4920255183413078, 0.5068603712671509], [0.39389067524115756, 0.481421647819063, 0.4020700636942675, 0.3559870550161812, 0.3884430176565008, 0.5481540930979133, 0.5136217948717948, 0.40361057382333976, 0.3702046035805627, 0.33344092963202066, 0.40045103092783507, 0.43209481101857783, 0.44566623544631306, 0.32639333760409994, 0.38503532434168275, 0.3916398713826367, 0.30786589297227596, 0.3416289592760181, 0.303525641025641, 0.33622350674373797, 0.3617089624156762, 0.3854300385109114, 0.38770913770913773, 0.40424847119407786, 0.41961414790996787, 0.3838771593090211, 0.3838771593090211, 0.3967391304347826, 0.3283966516419833, 0.31143317230273754, 0.30984555984555984, 0.40898876404494383, 0.423348300192431, 0.4618100128369705, 0.4740218088518281, 0.49583066067992304, 0.4683991017003529, 0.41773778920308485, 0.42783505154639173, 0.4022364217252396, 0.42806451612903224, 0.487146529562982, 0.5576675257731959, 0.42843450479233225, 0.5032258064516129, 0.44733461785484907, 0.4745653573728268, 0.4537037037037037, 0.46518375241779497], [0.3452791178497588, 0.4207612456747405, 0.4109215017064846, 0.37586685159500693, 0.3707015130674003, 0.4975911906400551, 0.44436813186813184, 0.43880326382592927, 0.367616191904048, 0.36036308623298036, 0.3769254001812141, 0.3793932111745269, 0.4001212488632919, 0.3356349444611228, 0.39271742401444476, 0.39921663151551673, 0.3594316807738815, 0.3660606060606061, 0.31419122068550814, 0.32821439325504365, 0.36355421686746986, 0.40144447788143245, 0.35716440422322776, 0.37688593844296925, 0.3723243895085921, 0.38950524737631187, 0.38950524737631187, 0.4021576266107282, 0.3363526570048309, 0.35004530353367563, 0.3331321665660833, 0.38609690039121275, 0.40709561034275404, 0.4610291904905206, 0.4213533834586466, 0.36740829825616356, 0.45714285714285713, 0.3713855421686747, 0.3867753623188406, 0.3750748951467945, 0.4111245465538089, 0.4802651401024405, 0.5146481425551193, 0.41444411147737487, 0.4596310855760508, 0.3973509933774834, 0.4209414604707302, 0.36077844311377244, 0.44199395770392746], [0.29613992762364294, 0.4161114476075106, 0.42234169653524495, 0.3270631067961165, 0.33995186522262333, 0.5117399157134257, 0.40024038461538464, 0.38310580204778155, 0.3204404291360813, 0.32203872437357633, 0.3918112027295991, 0.3821782178217822, 0.3897289586305278, 0.3615819209039548, 0.4116647791619479, 0.41609977324263037, 0.3147410358565737, 0.32316029663434115, 0.28595696489241224, 0.3030045351473923, 0.3178338531329742, 0.3529745042492918, 0.35614882135756887, 0.38125, 0.3752483678682941, 0.4043453724604966, 0.4043453724604966, 0.41483361534122953, 0.32632177373507676, 0.3153255615581462, 0.30227272727272725, 0.34324553950722175, 0.35059422750424446, 0.4576607193429623, 0.4240022643645627, 0.32314657611771364, 0.413812623832437, 0.342687074829932, 0.3332386363636364, 0.33587140439932317, 0.3447098976109215, 0.4939041678480295, 0.5041204887752202, 0.4279266572637518, 0.46145092460881937, 0.3640226628895184, 0.37791027825099377, 0.34244644870349494, 0.40108015918135304]]


# Define data matrices and labels
data_sets = [dataSVM3, dataSVM4, dataNN3B, dataNN3BP, dataNN3UB, dataNN3UBP, dataNN4UB]
labels = ['SVM3', 'SVM4', 'NN3-B', 'NN3-B-P', 'NN3-UB', 'NN3-UB-P', 'NN4-UB']
# labels = ['SVM3', 'SVM4', 'NN3-B', 'NN3-UB', 'NN4-UB']

# Plot confidence intervals
plot_confidence_intervals(data_sets, labels, 'Konfidensintervaler for forskellige modeller')
